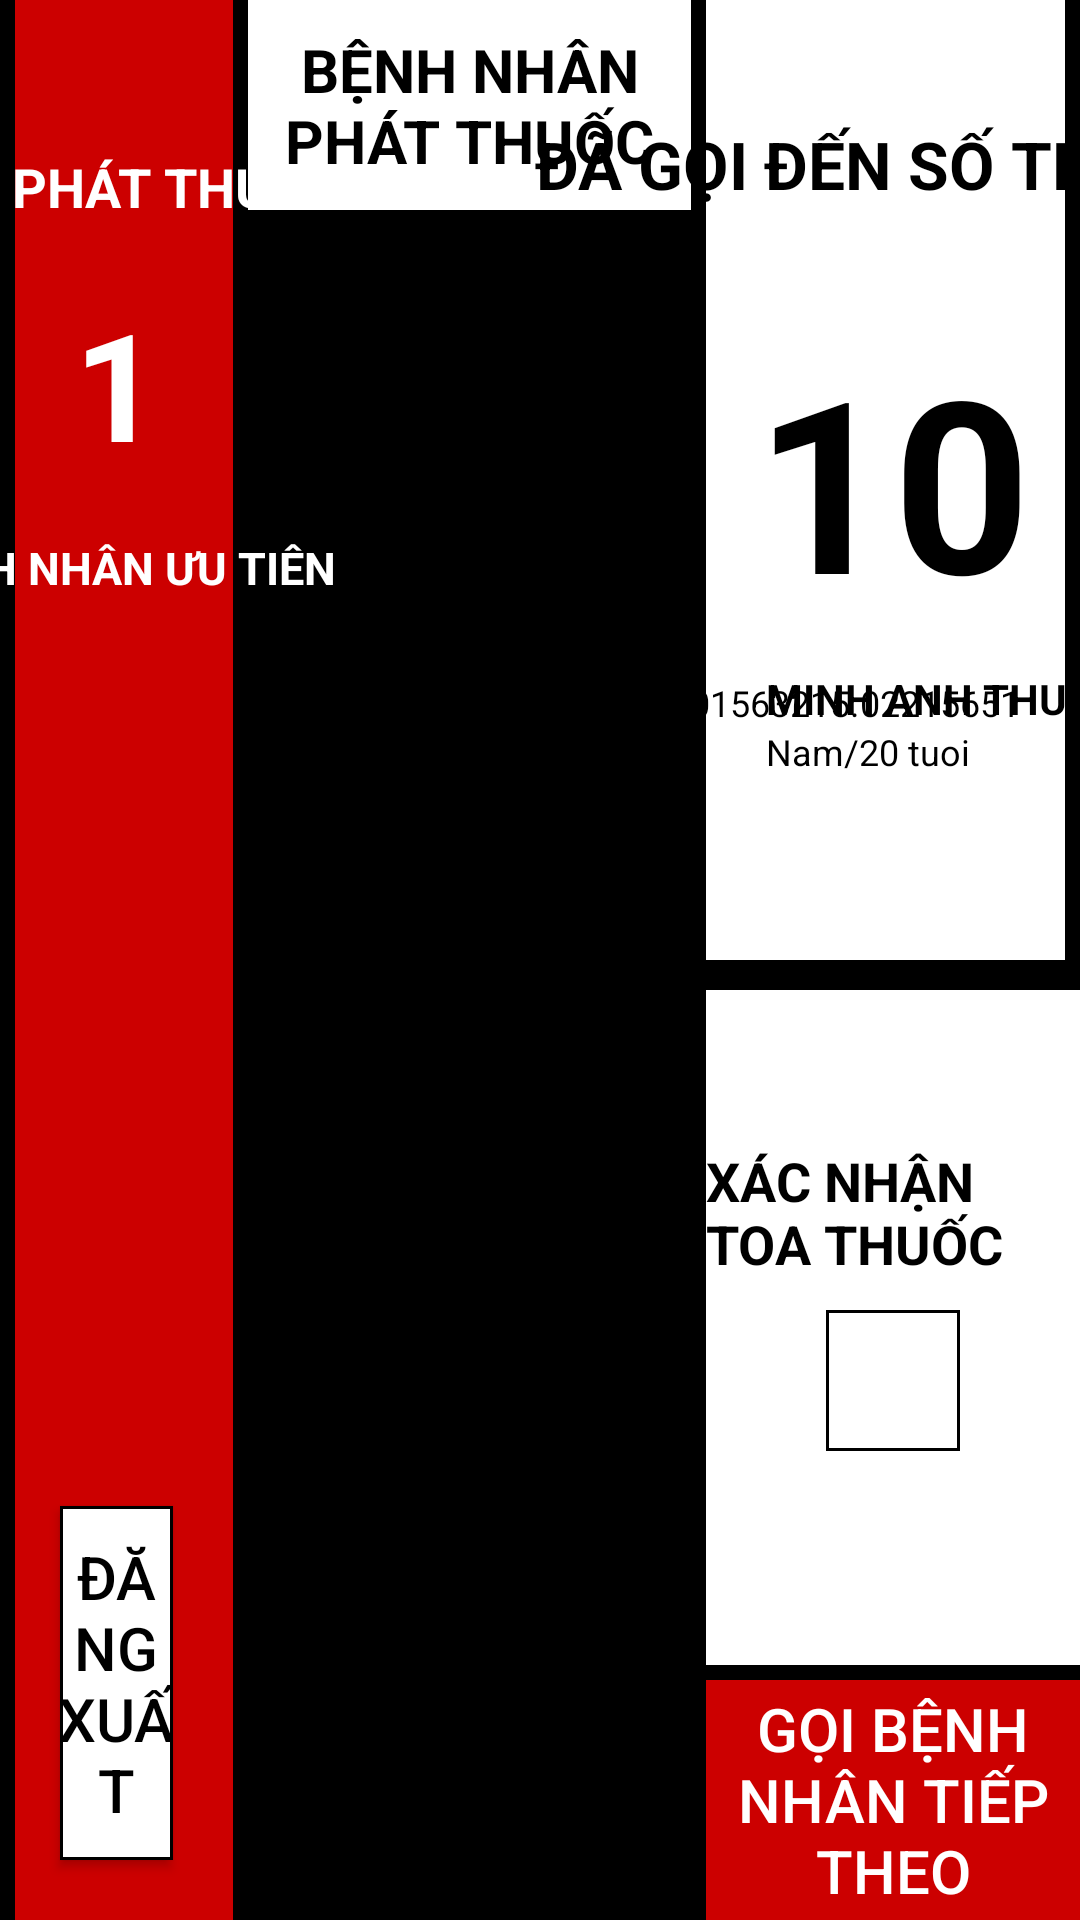

Android layout source for this screen:
<!-- AndroidManifest.xml: application theme AppTheme -->
<!-- res/layout/activity_call_patient.xml -->
<?xml version="1.0" encoding="utf-8"?>
<androidx.constraintlayout.widget.ConstraintLayout xmlns:android="http://schemas.android.com/apk/res/android"
    xmlns:app="http://schemas.android.com/apk/res-auto"
    xmlns:tools="http://schemas.android.com/tools"
    android:layout_width="match_parent"
    android:layout_height="match_parent"
    android:background="@android:color/black"
    tools:context=".ui.CallPatientActivity">

    <FrameLayout
        android:id="@+id/dummyBg"
        android:layout_width="0dp"
        android:layout_height="0dp"
        android:layout_marginStart="5dp"
        android:layout_marginEnd="5dp"
        android:background="@android:color/holo_red_dark"
        app:layout_constraintBottom_toBottomOf="parent"
        app:layout_constraintEnd_toStartOf="@+id/guideline25"
        app:layout_constraintStart_toStartOf="parent"
        app:layout_constraintTop_toTopOf="parent" />

    <TextView
        android:id="@+id/txtView1"
        android:layout_width="wrap_content"
        android:layout_height="wrap_content"
        android:layout_marginTop="50dp"
        android:text="BÀN PHÁT THUỐC"
        android:textColor="@android:color/white"
        android:textSize="18sp"
        android:textStyle="bold"
        app:layout_constraintEnd_toEndOf="@+id/dummyBg"
        app:layout_constraintStart_toStartOf="parent"
        app:layout_constraintTop_toTopOf="parent" />

    <TextView
        android:id="@+id/tableNumber"
        android:layout_width="wrap_content"
        android:layout_height="wrap_content"
        android:layout_marginTop="20dp"
        android:text="1"
        android:textColor="@android:color/white"
        android:textSize="50sp"
        android:textStyle="bold"
        app:layout_constraintEnd_toEndOf="@id/dummyBg"
        app:layout_constraintStart_toStartOf="parent"
        app:layout_constraintTop_toBottomOf="@id/txtView1" />

    <TextView
        android:id="@+id/priorityPatientTxt"
        android:layout_width="wrap_content"
        android:layout_height="wrap_content"
        android:layout_marginTop="18dp"
        android:text="BỆNH NHÂN ƯU TIÊN"
        android:textColor="@android:color/white"
        android:textSize="15sp"
        android:textStyle="bold"
        app:layout_constraintEnd_toEndOf="@id/dummyBg"
        app:layout_constraintStart_toStartOf="parent"
        app:layout_constraintTop_toBottomOf="@id/tableNumber" />

    <Button
        android:id="@+id/btnLogOut"
        android:layout_width="0dp"
        android:layout_height="wrap_content"
        android:layout_marginStart="20dp"
        android:layout_marginEnd="20dp"
        android:layout_marginBottom="20dp"
        android:background="@drawable/simple_border_editext"
        android:paddingTop="10dp"
        android:paddingBottom="10dp"
        android:text="ĐĂNG XUẤT"
        android:textColor="@android:color/black"
        android:textSize="20sp"
        app:layout_constraintBottom_toBottomOf="parent"
        app:layout_constraintEnd_toEndOf="@id/dummyBg"
        app:layout_constraintStart_toStartOf="parent" />

    <TextView
        android:id="@+id/listHeader"
        android:layout_width="0dp"
        android:layout_height="70dp"
        android:background="@android:color/white"
        android:gravity="center_horizontal|center_vertical"
        android:text="BỆNH NHÂN PHÁT THUỐC"
        android:textColor="@android:color/black"
        android:textSize="20sp"
        android:textStyle="bold"
        app:layout_constraintEnd_toStartOf="@id/guideline61"
        app:layout_constraintStart_toEndOf="@id/guideline25"
        app:layout_constraintTop_toTopOf="parent" />

    <androidx.recyclerview.widget.RecyclerView
        android:id="@+id/patientRecyclerView"
        android:layout_width="0dp"
        android:layout_height="0dp"
        app:layout_constraintBottom_toBottomOf="parent"
        app:layout_constraintEnd_toStartOf="@id/guideline61"
        app:layout_constraintStart_toEndOf="@id/guideline25"
        app:layout_constraintTop_toBottomOf="@id/listHeader"
        tools:listitem="@layout/patient_item" />

    <FrameLayout
        android:id="@+id/dummyBg2"
        android:layout_width="0dp"
        android:layout_height="0dp"
        android:layout_marginStart="5dp"
        android:layout_marginEnd="5dp"
        android:background="@android:color/white"
        app:layout_constraintBottom_toTopOf="@id/guideline5"
        app:layout_constraintEnd_toEndOf="parent"
        app:layout_constraintStart_toEndOf="@id/guideline61"
        app:layout_constraintTop_toTopOf="parent" />

    <TextView
        android:id="@+id/txtView2"
        android:layout_width="wrap_content"
        android:layout_height="wrap_content"
        android:text="ĐÃ GỌI ĐẾN SỐ THỨ TỰ"
        android:textSize="22sp"
        android:textStyle="bold"
        android:textColor="@android:color/black"
        android:layout_marginTop="40dp"
        app:layout_constraintEnd_toEndOf="parent"
        app:layout_constraintStart_toStartOf="@id/dummyBg2"
        app:layout_constraintTop_toTopOf="parent" />

    <TextView
        android:id="@+id/txtNumber"
        android:layout_width="wrap_content"
        android:layout_height="wrap_content"
        android:text="10"
        android:textColor="@android:color/black"
        android:textSize="80sp"
        android:textStyle="bold"
        app:layout_constraintBottom_toBottomOf="@id/dummyBg2"
        app:layout_constraintEnd_toEndOf="parent"
        app:layout_constraintStart_toStartOf="@id/dummyBg2"
        app:layout_constraintTop_toTopOf="parent" />

    <TextView
        android:id="@+id/txtPatientName"
        android:layout_width="wrap_content"
        android:layout_height="wrap_content"
        android:layout_marginTop="10dp"
        android:layout_marginStart="20dp"
        android:text="MINH ANH THUE"
        android:textColor="@android:color/black"
        android:textSize="14sp"
        android:textStyle="bold"
        app:layout_constraintStart_toStartOf="@+id/dummyBg2"
        app:layout_constraintTop_toBottomOf="@+id/txtNumber" />

    <TextView
        android:id="@+id/txtPatientDes"
        android:layout_width="wrap_content"
        android:layout_height="wrap_content"
        android:text="Nam/20 tuoi"
        android:textColor="@android:color/black"
        android:textSize="12sp"
        app:layout_constraintTop_toBottomOf="@id/txtPatientName"
        app:layout_constraintStart_toStartOf="@id/txtPatientName" />

    <TextView
        android:id="@+id/patientCode"
        android:layout_width="wrap_content"
        android:layout_height="wrap_content"
        android:layout_marginBottom="0dp"
        android:layout_marginEnd="20dp"
        android:text="01563215.02215651"
        android:textColor="@android:color/black"
        android:textSize="12sp"
        app:layout_constraintBottom_toBottomOf="@id/txtPatientName"
        app:layout_constraintEnd_toEndOf="parent"
        tools:layout_editor_absoluteX="848dp" />


    <Button
        android:id="@+id/btnNextPatient"
        android:layout_width="0dp"
        android:layout_height="80dp"
        android:layout_marginStart="5dp"
        android:text="GỌI BỆNH NHÂN TIẾP THEO"
        android:textColor="@android:color/white"
        android:background="@android:color/holo_red_dark"
        android:textSize="20sp"
        app:layout_constraintBottom_toBottomOf="parent"
        app:layout_constraintEnd_toEndOf="parent"
        app:layout_constraintStart_toEndOf="@+id/guideline61" />

    <LinearLayout
        android:orientation="vertical"
        android:gravity="center"
        android:id="@+id/dummyBg3"
        android:layout_width="0dp"
        android:layout_height="0dp"
        android:layout_marginStart="5dp"
        android:background="@android:color/white"
        android:layout_marginTop="10dp"
        android:layout_marginBottom="5dp"
        app:layout_constraintBottom_toTopOf="@id/btnNextPatient"
        app:layout_constraintEnd_toEndOf="parent"
        app:layout_constraintStart_toEndOf="@id/guideline61"
        app:layout_constraintTop_toBottomOf="@id/guideline5" >
        <TextView
            android:id="@+id/txtview3"
            android:layout_width="wrap_content"
            android:layout_height="wrap_content"
            android:text="XÁC NHẬN TOA THUỐC"
            android:textColor="@android:color/black"
            android:textSize="18sp"
            android:textStyle="bold"
            android:layout_marginBottom="10dp" />

        <EditText
            android:id="@+id/editTextPatientCode"
            android:background="@drawable/simple_border_editext"
            android:layout_width="match_parent"
            android:layout_height="wrap_content"
            android:layout_marginBottom="20dp"
            android:imeOptions="actionSend"
            android:layout_marginStart="40dp"
            android:layout_marginEnd="40dp"
            android:paddingTop="10dp"
            android:paddingBottom="10dp"
            android:text=""
            android:paddingStart="5dp"
            android:paddingEnd="5dp"
            android:textSize="20sp"
            android:textStyle="bold" />
    </LinearLayout>

    <androidx.constraintlayout.widget.Guideline
        android:id="@+id/guideline25"
        android:layout_width="wrap_content"
        android:layout_height="wrap_content"
        android:orientation="vertical"
        app:layout_constraintGuide_percent="0.23" />


    <androidx.constraintlayout.widget.Guideline
        android:id="@+id/guideline61"
        android:layout_width="wrap_content"
        android:layout_height="wrap_content"
        android:orientation="vertical"
        app:layout_constraintGuide_percent="0.64" />

    <androidx.constraintlayout.widget.Guideline
        android:id="@+id/guideline5"
        android:layout_width="wrap_content"
        android:layout_height="wrap_content"
        android:orientation="horizontal"
        app:layout_constraintGuide_percent="0.5" />

</androidx.constraintlayout.widget.ConstraintLayout>
<!-- res/layout/patient_item.xml (included above) -->
<?xml version="1.0" encoding="utf-8"?>
<androidx.constraintlayout.widget.ConstraintLayout xmlns:android="http://schemas.android.com/apk/res/android"
    xmlns:app="http://schemas.android.com/apk/res-auto"
    xmlns:tools="http://schemas.android.com/tools"
    android:layout_width="match_parent"
    android:layout_height="wrap_content"
    android:layout_marginTop="5dp"
    android:background="@android:color/white"
    android:padding="10dp">

    <TextView
        android:id="@+id/patientName"
        android:layout_width="0dp"
        android:layout_height="wrap_content"
        android:ellipsize="end"
        android:maxLines="1"
        android:text="MINH ANH THUE"
        android:textColor="@android:color/black"
        android:textSize="15sp"
        android:textStyle="bold"
        app:layout_constraintBottom_toTopOf="@+id/txtPatientDes"
        app:layout_constraintStart_toStartOf="parent"
        app:layout_constraintTop_toTopOf="parent"
        app:layout_constraintVertical_chainStyle="packed" />

    <TextView
        app:layout_constraintVertical_chainStyle="packed"
        android:id="@+id/txtPatientDes"
        android:layout_width="wrap_content"
        android:layout_height="wrap_content"
        android:layout_below="@id/patientName"
        android:text="Nam/20 tuoi"
        android:textColor="@android:color/black"
        android:textSize="12sp"
        app:layout_constraintBottom_toBottomOf="parent"
        app:layout_constraintStart_toStartOf="parent"
        app:layout_constraintTop_toBottomOf="@+id/patientName" />

    <TextView
        android:id="@+id/patientCode"
        android:layout_width="wrap_content"
        android:layout_height="wrap_content"
        android:layout_centerHorizontal="true"
        android:layout_centerVertical="true"
        android:text="01234678965"
        android:textColor="@android:color/black"
        android:textSize="12sp"
        app:layout_constraintBottom_toBottomOf="parent"
        app:layout_constraintEnd_toEndOf="parent"
        app:layout_constraintStart_toStartOf="parent"
        app:layout_constraintTop_toBottomOf="@+id/patientName" />

    <TextView
        android:layout_width="wrap_content"
        android:layout_height="wrap_content"
        android:layout_marginEnd="10dp"
        android:layout_toStartOf="@id/patientCountNumber"
        android:text="Số thứ tự"
        android:textColor="@android:color/black"
        android:textSize="12sp"
        app:layout_constraintEnd_toStartOf="@id/patientCountNumber"
        app:layout_constraintTop_toBottomOf="@+id/patientName" />

    <TextView
        android:id="@+id/patientCountNumber"
        android:layout_width="wrap_content"
        android:layout_height="wrap_content"
        android:layout_alignParentEnd="true"
        android:background="@drawable/round_border"
        android:padding="5dp"
        android:text="10"
        android:textColor="@android:color/black"
        android:textSize="20sp"
        android:textAlignment="center"
        android:textStyle="bold"
        app:layout_constraintBottom_toBottomOf="parent"
        app:layout_constraintEnd_toEndOf="parent"
        app:layout_constraintTop_toTopOf="parent" />
</androidx.constraintlayout.widget.ConstraintLayout>
<!-- resources referenced by this layout -->
<resources>
  <!-- drawable round_border (drawable) -->
  <?xml version="1.0" encoding="utf-8"?>
  <selector xmlns:android="http://schemas.android.com/apk/res/android">
      <item>
          <shape android:shape="oval">
              <stroke android:width="1dp" />
              <size android:height="40dp"
                  android:width="40dp" />
          </shape>
      </item>
  </selector>
  <!-- drawable simple_border_editext (drawable) -->
  <?xml version="1.0" encoding="utf-8"?>
  <selector xmlns:android="http://schemas.android.com/apk/res/android">
      <item >
          <shape android:shape="rectangle">
              <solid android:color="@android:color/white" />
              <stroke
                  android:width="1dp"
                  android:color="@android:color/black"/>
          </shape>
      </item>
  </selector>
  <style name="AppTheme" parent="Theme.AppCompat.Light.NoActionBar">
          
          <item name="colorPrimary">@color/colorPrimary</item>
          <item name="colorPrimaryDark">@color/colorPrimaryDark</item>
          <item name="colorAccent">@color/colorAccent</item>
          <item name="windowNoTitle">true</item>
          <item name="android:windowNoTitle">true</item>
          <item name="android:windowActionBar">false</item>
          <item name="android:windowFullscreen">true</item>
          <item name="android:windowContentOverlay">@null</item>
      </style>
  <color name="colorPrimary">#6200EE</color>
  <color name="colorPrimaryDark">#3700B3</color>
  <color name="colorAccent">#03DAC5</color>
</resources>
